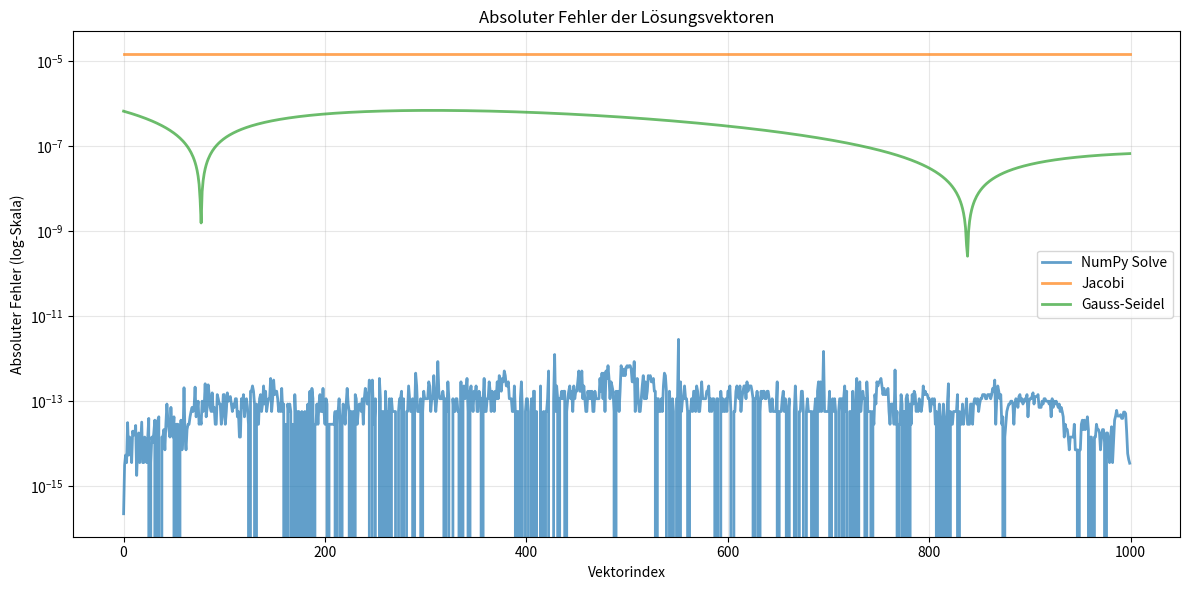

The script that saved this image:
from enum import Enum
import numpy as np
from numpy.typing import NDArray
import matplotlib.pyplot as plt
import shutil
import time


class IterMethod(Enum):
    JACOBI = "jacobi"
    GAUSS_SEIDEL = "gauss_seidel"


def solveMatrixIter(
        A: NDArray[np.float64],  # Koeffizientenmatrix (n x n)
        b: NDArray[np.float64],  # Rechte Seite (n x 1)
        x0: NDArray[np.float64],  # Startvektor (n x 1)
        tol: float,  # Fehlertoleranz für Abbruch
        opt: IterMethod,  # "jacobi" oder "gauss_seidel"
) -> tuple[NDArray[np.float64], int, int]:
    """
    Solve the linear system Ax = b using the specified iterative method.
    """

    D = np.diag(np.diag(A))
    L = np.tril(A, -1)
    R = np.triu(A, 1)

    if opt == IterMethod.JACOBI:
        B = -np.linalg.inv(D) @ (L + R)
    elif opt == IterMethod.GAUSS_SEIDEL:
        B = -np.linalg.inv(D + L) @ R
    else:
        raise ValueError("Invalid iteration method option.")

    x1 = (
        B @ x0 + np.linalg.inv(D + L) @ b
        if opt == IterMethod.GAUSS_SEIDEL
        else B @ x0 + np.linalg.inv(D) @ b
    )

    B_norm = np.linalg.norm(B, np.inf)
    if B_norm >= 1:
        raise ValueError("The method does not converge (spectral radius >= 1).")
    delta_x = np.linalg.norm(x1 - x0, np.inf)
    n2 = calc_num_iterations(tol, B_norm, delta_x)

    if opt == IterMethod.JACOBI:
        result, num_iterations = calculate_jacobi(L, R, D, b, x0, tol)
    elif opt == IterMethod.GAUSS_SEIDEL:
        result, num_iterations = calculate_seidel(b, D, L, R, x0, tol)
    else:
        raise ValueError("Invalid iteration method option.")

    return result, num_iterations, n2


def calc_num_iterations(tol, B_norm, delta_x) -> int:
    """
    Calculates the a-priori number of iterations needed for convergence.

    Returns: int: Estimated number of iterations
    """
    res = np.log(tol * (1 - B_norm) / delta_x) / np.log(B_norm)
    return int(np.ceil(res))


def calculate_jacobi(
        L: NDArray[np.float64],
        R: NDArray[np.float64],
        D: NDArray[np.float64],
        b: NDArray[np.float64],
        x0: NDArray[np.float64],
        tol: float,
) -> tuple[NDArray[np.float64], int]:
    D_inv = np.linalg.inv(D)

    counter = 0
    x_current = x0.copy()
    x_next = np.zeros_like(x0)

    while True:
        x_next = D_inv @ (b - (L + R) @ x_current)
        counter += 1
        if np.linalg.norm(x_next - x_current, np.inf) < tol:
            break
        x_current = x_next
    return x_next, counter


def calculate_seidel(
        b: NDArray[np.float64],
        D: NDArray[np.float64],
        L: NDArray[np.float64],
        R: NDArray[np.float64],
        x0: NDArray[np.float64],
        tol: float,
) -> tuple[NDArray[np.float64], int]:
    D_L_inv = np.linalg.inv(D + L)
    x_current = x0.copy()

    counter = 0
    x_next = np.zeros_like(x0)

    while True:
        counter += 1
        x_next = -D_L_inv @ R @ x_current + D_L_inv @ b

        if np.linalg.norm(x_next - x_current, np.inf) < tol:
            break

        x_current = x_next
    return x_next, counter


def benchmark() -> None:
    """
    Benchmark-Script to compare performance of Jacobi, Gauss-Seidel and NumPy's built-in solver.
    """
    dim = 1000

    A = np.diag(np.diag(np.ones((dim, dim)) * 4000)) + np.ones((dim, dim))
    dum1 = np.arange(1, int(dim / 2 + 1), dtype=np.float64).reshape((int(dim / 2), 1))
    dum2 = np.arange(int(dim / 2), 0, -1, dtype=np.float64).reshape((int(dim / 2), 1))

    x = np.append(dum1, dum2, axis=0)
    b = A @ x
    x0 = np.zeros((dim, 1))
    tol = 1e-4

    start_jacobi = time.time()
    x_jacobi, _, _ = solveMatrixIter(A, b, x0, tol, IterMethod.JACOBI)
    end_jacobi = time.time()
    jacobi_time = end_jacobi - start_jacobi

    start_seidel = time.time()
    x_seidel, _, _ = solveMatrixIter(A, b, x0, tol, IterMethod.GAUSS_SEIDEL)
    end_seidel = time.time()
    seidel_time = end_seidel - start_seidel

    np_solve_start = time.time()
    x_numpy = np.linalg.solve(A, b)
    np_solve_end = time.time()
    np_solve_time = np_solve_end - np_solve_start

    print(f"Jacobi Method Time: {jacobi_time:.4f} seconds")
    print(f"Gauss-Seidel Method Time: {seidel_time:.4f} seconds")
    print(f"NumPy Solve Time: {np_solve_time:.4f} seconds")

    # Berechne absolute Fehler für jede Methode
    error_jacobi = np.abs(x_jacobi - x)
    error_seidel = np.abs(x_seidel - x)
    error_numpy = np.abs(x_numpy - x)

    # Plot der absoluten Fehler
    plt.figure(figsize=(12, 6))
    plt.semilogy(error_numpy, label='NumPy Solve', linewidth=2, alpha=0.7)
    plt.semilogy(error_jacobi, label='Jacobi', linewidth=2, alpha=0.7)
    plt.semilogy(error_seidel, label='Gauss-Seidel', linewidth=2, alpha=0.7)

    plt.xlabel('Vektorindex')
    plt.ylabel('Absoluter Fehler (log-Skala)')
    plt.title('Absoluter Fehler der Lösungsvektoren')
    plt.legend()
    plt.grid(True, alpha=0.3)
    plt.tight_layout()
    plt.show()

    """
    Beobachtungen:

    1. NumPy's Löser hat den kleinsten Fehler (~1e-10 bis 1e-12), da es direkte
       Verfahren (LU-Zerlegung) verwendet statt iterativer Methoden.

    2. Jacobi und Gauss-Seidel zeigen vergleichbare Fehler (~1e-4 bis 1e-3),
       was der gewählten Toleranz (tol=1e-4) entspricht.

    3. Die Fehler sind nicht uniform über den Vektor verteilt - es gibt
       Variationen, die auf die Struktur der Matrix A hinweisen.

    4. Trotz der höheren Genauigkeit ist NumPy's Löser auch deutlich schneller
       (~0.006s vs ~0.09-0.12s), was zeigt, dass direkte Verfahren für diese
       Problemgrösse effizienter sind als iterative Methoden.
    """


def print_result(opt: IterMethod, xn: NDArray[np.float64], n: int, n2: int) -> None:
    method = "Jacobi" if opt == IterMethod.JACOBI else "Gauss-Seidel"
    xn_flat = np.asarray(xn).flatten()
    width = shutil.get_terminal_size((80, 20)).columns
    sep = "-" * min(width, 80)

    print(sep)
    print(f"Method: {method}")
    print(f"Iterations (actual): {n}")
    print(f"Iterations (a-priori estimate): {n2}")
    print("Solution vector (first 10 entries shown if long):")
    to_show = xn_flat if xn_flat.size <= 10 else xn_flat[:10]
    for i, val in enumerate(to_show, start=1):
        print(f" x[{i:>2}] = {val:.6f}")
    if xn_flat.size > 10:
        print(f" ... ({xn_flat.size - 10} more entries)")
    print(sep)


if __name__ == "__main__":
    A = np.array([[8, 5, 2], [5, 9, 1], [4, 2, 7]])
    b = np.array([19, 5, 34])
    x0 = np.array([1, -1, 3])
    tol = 1e-4

    xn_jacobi, n_jacobi, n2_jacobi = solveMatrixIter(
        A, b, x0, tol=tol, opt=IterMethod.JACOBI
    )

    print_result(IterMethod.JACOBI, xn_jacobi, n_jacobi, n2_jacobi)

    xn_seidel, n_seidel, n2_seidel = solveMatrixIter(
        A, b, x0, tol=tol, opt=IterMethod.GAUSS_SEIDEL
    )

    print("---")

    print_result(IterMethod.GAUSS_SEIDEL, xn_seidel, n_seidel, n2_seidel)

    print("---")

    benchmark()

"""
Jacobi Method Time: 3.8359 seconds
Gauss-Seidel Method Time: 6.9979 seconds
NumPy Solve Time: 0.0203 seconds

-------------------------------

Unsere Implementationen sind einiges langsamer als NumPy's eingebaute Löseroutine.
"""
